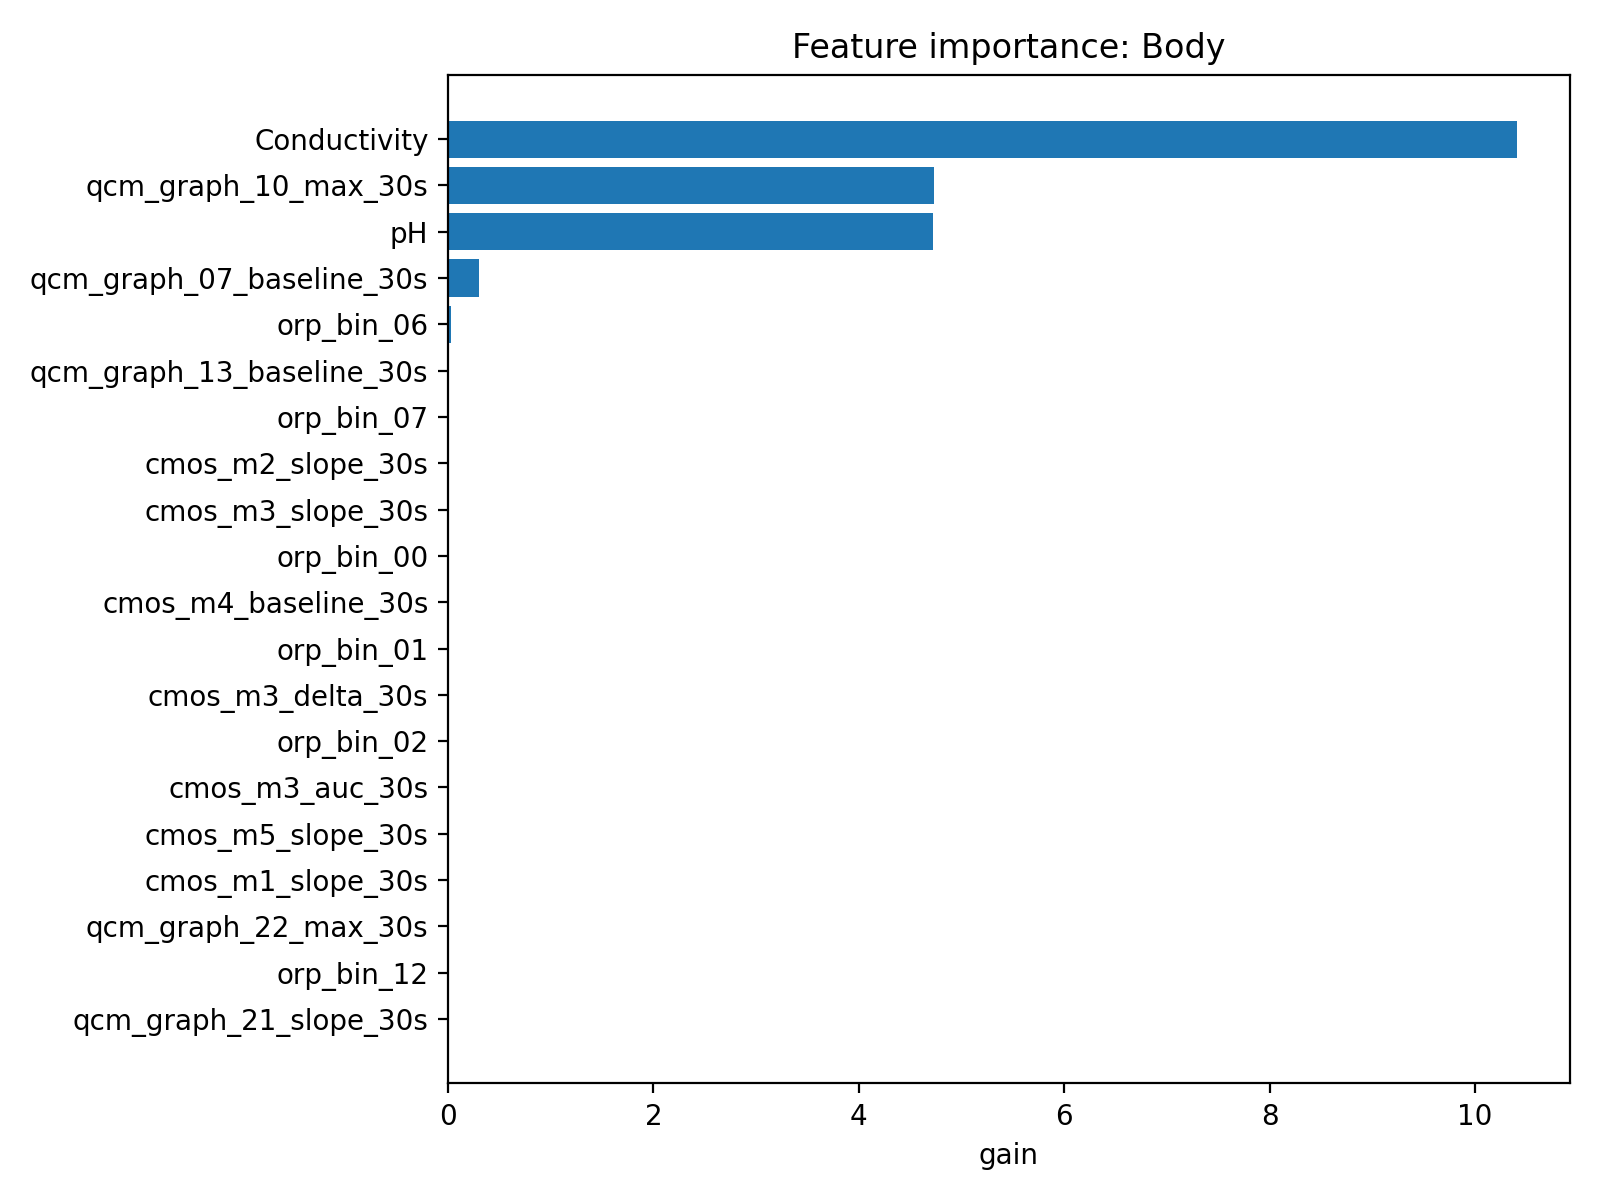

Source data for this figure (header and first rows):
feature, importance
Conductivity, 10.4
qcm_graph_10_max_30s, 4.729
pH, 4.726
qcm_graph_07_baseline_30s, 0.3064
orp_bin_06, 0.03397
qcm_graph_13_baseline_30s, 9.516860217451718e-11
orp_bin_07, 2.677470067564401e-13
cmos_m2_slope_30s, 5.950473379936404e-16
cmos_m3_slope_30s, 9.045154281564449e-17
orp_bin_00, 6.113550831194479e-17
cmos_m4_baseline_30s, 3.3942778637381584e-17
orp_bin_01, 5.421018488003108e-19
cmos_m3_delta_30s, 5.4210105399635466e-20
orp_bin_02, 2.123675099477603e-29
cmos_m3_auc_30s, 3.673132717130781e-30
cmos_m5_slope_30s, 7.099749839700971e-31
cmos_m1_slope_30s, 6.16298023014297e-33
qcm_graph_22_max_30s, 7.703719777548943e-34
orp_bin_12, 2.256947942856919e-36
qcm_graph_21_slope_30s, 7.523159809523063e-37
qcm_graph_13_delta_30s, 0.0
qcm_graph_14_max_30s, 0.0
qcm_graph_03_auc_30s, 0.0
qcm_graph_04_max_30s, 0.0
qcm_graph_09_slope_30s, 0.0
qcm_graph_15_max_30s, 0.0
qcm_graph_21_auc_30s, 0.0
qcm_graph_12_delta_30s, 0.0
qcm_graph_14_auc_30s, 0.0
qcm_graph_10_auc_30s, 0.0
qcm_graph_20_baseline_30s, 0.0
qcm_graph_16_delta_30s, 0.0
qcm_graph_12_slope_30s, 0.0
qcm_graph_08_slope_30s, 0.0
qcm_graph_09_delta_30s, 0.0
qcm_graph_10_slope_30s, 0.0
qcm_graph_16_auc_30s, 0.0
qcm_graph_04_auc_30s, 0.0
qcm_graph_14_delta_30s, 0.0
qcm_graph_03_delta_30s, 0.0
qcm_graph_07_delta_30s, 0.0
qcm_graph_08_baseline_30s, 0.0
qcm_graph_05_baseline_30s, 0.0
qcm_graph_11_delta_30s, 0.0
qcm_graph_05_max_30s, 0.0
qcm_graph_10_delta_30s, 0.0
qcm_graph_16_max_30s, 0.0
Brix_1, 0.0
qcm_graph_01_slope_30s, 0.0
qcm_graph_21_max_30s, 0.0
group_id, 0.0
qcm_graph_13_slope_30s, 0.0
qcm_graph_11_baseline_30s, 0.0
qcm_graph_05_delta_30s, 0.0
qcm_graph_16_slope_30s, 0.0
qcm_graph_15_baseline_30s, 0.0
qcm_graph_07_max_30s, 0.0
qcm_graph_08_auc_30s, 0.0
qcm_graph_04_slope_30s, 0.0
qcm_graph_13_max_30s, 0.0
... 82 more rows
